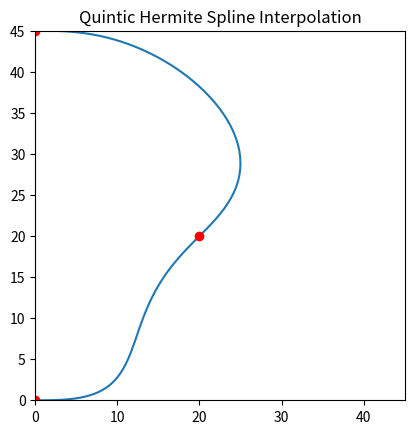

This chart was generated by the following Python code:
import math
import numpy as np
import matplotlib.pyplot as plt
from scipy.integrate import quad

class Pose:
    """
    A 2D Pose that contains x,y displacement with heading
    
    ...

    Attributes
    ----------
    x : double
        x position in inches
    y : double
        y position in inches
    theta : 
        angle/heading in radians
    dydx : 
        angle/heading in slope form

    Methods
    -------
    """

    def __init__(self, x, y, theta):
        self.x = x
        self.y = y
        self.theta = math.radians(theta)
        self.dydx = math.tan(math.radians(theta))

class QuinticSpline:
    """
    An individual quintic hermite spline
    
    ...

    Attributes
    ----------
    pose0 : Pose
        2D Pose for the 0th point in the spline
    pose1 : Pose
        2D Pose for the 1th point in the spline
    x_control_vector : numpy array
        vector (length 6) describing: initial x pos, initial x vel, initial x accel, final x pos, final x vel, final x accel
    y_control_vector : numpy array
        vector (length 6) describing: initial y pos, initial y vel, initial y accel, final y pos, final y vel, final y accel

    Methods
    -------
    """

    hermite_basis = np.array([[-6, 15, -10, 0, 0, 1],
                              [-3, 8, -6, 0, 1, 0],
                              [-0.5, 1.5, -1.5, 0.5, 0, 0],
                              [6, -15, 10, 0, 0, 0],
                              [-3, 7, -4, 0, 0, 0],
                              [0.5, -1, 0.5, 0, 0, 0]])
                              
    hermite_basis_d = np.array([[0, -30, 60, -30, 0, 0],
                                [0, -15, 32, -18, 0, 1],
                                [0, -2.5, 6, -4.5, 1, 0],
                                [0, 30, -60, 30, 0, 0],
                                [0, -15, 28, -12, 0, 0],
                                [0, 2.5, -4, 1.5, 0, 0]])

    hermite_basis_dd = np.array([[0, 0, -120, 180, -60, 0],
                                 [0, 0, -60, 96, -36, 0],
                                 [0, 0, -10, 18, -9, 1],
                                 [0, 0, 120, -180, 60, 0],
                                 [0, 0, -60, 84, -24, 0],
                                 [0, 0, 10, -12, 3, 0]])

    def __init__(self, pose0, pose1, safety_scaling=1.3):
        self.pose0 = pose0
        self.pose1 = pose1
        self.safety_scaling = 1

        euclidian_distance = safety_scaling * math.sqrt((pose1.x - pose0.x)**2 + (pose1.y - pose0.y)**2)

        vx0 = math.cos(pose0.theta) * euclidian_distance
        vx1 = math.cos(pose1.theta) * euclidian_distance
        ax0 = 0
        ax1 = 0

        self.x_control_vector = np.array([pose0.x, vx0, ax0, pose1.x, vx1, ax1])

        vy0 = math.sin(pose0.theta) * euclidian_distance
        vy1 = math.sin(pose1.theta) * euclidian_distance
        ay0 = 0
        ay1 = 0

        self.y_control_vector = np.array([pose0.y, vy0, ay0, pose1.y, vy1, ay1])

    @staticmethod
    def get_hermite_vector(t, d=0):
        """returns the hermite vector of length 6: [h0(t), h1(t), h2(t), h3(t), h4(t), h5(t)] with each element evaluated at t"""
        assert ((d >= 0) and (d <= 2)), "Attempted to evaluate a derivative greater than available hermite basis (or a negative derivative)"
        assert ((t >= 0) and (t <= 1)), "Attempted to extrapolate out of the region of spline"
        t_vector = np.array([t**5, t**4, t**3, t**2, t, 1])
        if d == 0 :
            return QuinticSpline.hermite_basis.dot(t_vector)
        if d == 1 :
            return QuinticSpline.hermite_basis_d.dot(t_vector)
        if d == 2 :
            return QuinticSpline.hermite_basis_dd.dot(t_vector)

    def evaluate(self, t, d=0):
        """returns the point on the trajectory by evaluating x(t) and y(t) at provided t parameter value (0<=t<=1)"""
        assert ((d >= 0) and (d <= 2)), "Attempted to evaluate a derivative greater than available hermite basis (or a negative derivative)"
        assert ((t >= 0) and (t <= 1)), "Attempted to extrapolate out of the region of spline"
        hermite_vector = QuinticSpline.get_hermite_vector(t, d)
        return np.array([hermite_vector.dot(self.x_control_vector), hermite_vector.dot(self.y_control_vector)])
    
    def compute_curvature(self, t):
        return ((self.evaluate(t, 1)[0] * self.evaluate(t, 2)[1]) - (self.evaluate(t, 2)[0] * self.evaluate(t, 1)[1])) / (math.sqrt((self.evaluate(t,1)[0]**2 + self.evaluate(t,1)[1]**2)**3))
        
class Path:
    
    def __init__(self, waypoints):
        assert len(waypoints) > 1, "Path cannot be generated with only one waypoint."
        self.waypoints = waypoints
        self.num_waypoints = len(waypoints)

        self.splines = []

        for i, waypoint in enumerate(waypoints):
            if (i < self.num_waypoints - 1):
                self.splines.append(QuinticSpline(waypoints[i], waypoints[i+1]))
    
    def map_parameter(self, t):
        return t * (len(self.splines))

    def get_spline(self, t):
        assert ((t >= 0) and (t <= 1)), "Attempted to extrapolate out of the Path"
        normalized_t = self.map_parameter(t)
        spline_index = int(normalized_t)
        spline_local_t = normalized_t - spline_index

        if spline_index == len(self.splines):
            spline_index = len(self.splines) - 1
            spline_local_t = 1
        
        return self.splines[spline_index], spline_local_t

    def evaluate(self, t, d=0):
        assert ((t >= 0) and (t <= 1)), "Attempted to extrapolate out of the Path"

        spline, local_t = self.get_spline(t)
        return spline.evaluate(local_t, d)

    def compute_curvature(self, t):
        assert ((t >= 0) and (t <= 1)), "Attempted to extrapolate out of the Path"
        
        spline, local_t = self.get_spline(t)
        return spline.compute_curvature(local_t)
    
    def theta(self, t):
        """returns radians"""
        path_deriv = self.evaluate(t, 1)
        dydt = path_deriv[1]
        dxdt = path_deriv[0]
        slope = dydt / dxdt
        
        return math.atan(slope)

    def get_plot_values(self, d=0, resolution = 100):
        t = np.linspace(0, 1, num=resolution)
        x, y= [], []
        for step in t:
            point = self.evaluate(step, d)
            x.append(point[0])
            y.append(point[1])
        return x,y
    
    @staticmethod
    def get_distance_between(point0, point1):
        return math.sqrt((point0[0] - point1[0])**2 + (point0[1] - point1[1])**2)

class Robot:

    def __init__(self, track_width, max_velocity, max_acceleration):
        self.track_width = track_width
        self.max_velocity = max_velocity
        self.max_acceleration = max_acceleration
        self.min_acceleration = -max_acceleration

class Trajectory:

    max_dx = 0.127 * 10
    max_dy = 0.00127 * 10
    max_dtheta = 0.0872 * 37

    def integrand(self, t):
        deriv_point = self.path.evaluate(t, 1)
        dx = deriv_point[0]
        dy = deriv_point[1]
        return math.sqrt((dx)**2 + (dy)**2)

    def __init__(self, robot, path, v_initial=0, v_final=0, a_initial=0, spline_resolution=1000, max_trajectory_time=10, min_trajectory_time=1, optimization_dt=0.1):
        self.robot = robot
        self.path = path
        self.v_initial = v_initial
        self.v_final = v_final
        self.a_initial = a_initial
        self.step_size = 1 / (spline_resolution * len(self.path.splines))
        self.max_trajectory_time = max_trajectory_time
        self.min_trajectory_time = min_trajectory_time
        self.optimization_dt = optimization_dt
        self.total_arc_length = quad(self.integrand, 0, 1)[0]
        self.control_points = []
        self.trajectory = []

        done = False
        t0 = 0
        t1 = 1
        count = 0

        self.control_points.append(t0)
        while not done:
            point0 = self.path.evaluate(t0)
            point1 = self.path.evaluate(t1)
            dx = abs(point1[0] - point0[0])
            dy = abs(point1[1] - point0[1])
            dtheta = abs(self.path.theta(t1) - self.path.theta(t0))


            if (dx <= Trajectory.max_dx) and (dy <= Trajectory.max_dy) and (dtheta <= Trajectory.max_dtheta):
                self.control_points.append(t1)
                if t1 >= 1:
                    done = True
                t0 = t1
                t1 = 1
                count += 1
                # print(t0, end='\r')
            else:
                t1 = (t1 + t0) / 2

        forwardpass = [] # t parameter, velocity on trajectory, acceleration

        # STEP 1: forward pass
        for i, control_point_t in enumerate(self.control_points):
            current_state = [self.path.evaluate(control_point_t), self.path.compute_curvature(control_point_t)] # [[x,y], curvature]
            if control_point_t == 0:
                forwardpass.append([control_point_t, v_initial, self.robot.max_acceleration]) # predecessor
            else:
                forwardpass.append([control_point_t, 0, 0])
                ds = Path.get_distance_between(current_state[0], prev_state[0])

                while True:
                    # vf = sqrt(vi^2 + 2*a*d)
                    max_reachable_velocity = math.sqrt((forwardpass[i-1][1])**2 + 2 * forwardpass[i-1][2] * ds )
                    max_velocity = min(self.robot.max_velocity, max_reachable_velocity)
                    forwardpass[i][1] = max_velocity
                    forwardpass[i][2] = self.robot.max_acceleration


                    if(ds < (10**-6)):
                        break #not sure why?

                    actual_acceleration = (max_velocity**2 - (forwardpass[i-1][1])**2) / (2*ds)

                    if ((actual_acceleration - 10**-6) > self.robot.max_acceleration):
                        forwardpass[i-1][2] = self.robot.max_acceleration
                    else:
                        if actual_acceleration > forwardpass[i-1][2]:
                            forwardpass[i-1][2] = actual_acceleration

                        break

            prev_state = current_state

        backwardpass = []  # t parameter, velocity on trajectory, acceleration

        # STEP 2: backward pass
        for i, (reversed_i, control_point_t) in enumerate(reversed(list(enumerate(self.control_points)))):
            current_state = [self.path.evaluate(control_point_t), self.path.compute_curvature(control_point_t)] # [[x,y], curvature]
            if i == 0:
                backwardpass.append([control_point_t, v_final, self.robot.max_acceleration]) # successor
            else:
                forward_state = forwardpass[reversed_i]
                backwardpass.append([control_point_t, 0, 0])
                ds = Path.get_distance_between(current_state[0], prev_state[0])

                while True:
                    # vf = sqrt(vi^2 + 2*a*d)
                    max_reachable_velocity = math.sqrt((backwardpass[i-1][1])**2 + 2 * backwardpass[i-1][2] * ds)

                    if max_reachable_velocity >= forwardpass[reversed_i][1]:
                        break

                    forwardpass[reversed_i][1] = max_reachable_velocity

                    if(ds < (10**-6)):
                        break #not sure why?

                    actual_acceleration = (max_reachable_velocity**2 - (backwardpass[i-1][1])**2) / (2*ds)

                    if ((actual_acceleration + 10**-6) < self.robot.min_acceleration):
                        backwardpass[i-1][2] = self.robot.min_acceleration
                    else:
                        backwardpass[i-1][2] = actual_acceleration
                        break
            prev_state = current_state
        backwardpass = list(reversed(backwardpass))

        # STEP 3: integrate the constrained states forward in time to get the trajectory states
        self.states = [] # t, velocity, acceleration, curvature
        time = 0 # seconds
        velocity = 0 # inches/second

        for i, control_point_t in enumerate(self.control_points):
            if control_point_t == 0:
                ds = Path.get_distance_between(self.path.evaluate(control_point_t), self.path.evaluate(control_point_t+1))
            else:
                ds = Path.get_distance_between(self.path.evaluate(control_point_t), self.path.evaluate(prev_control_point_t))
            
            accel = (forwardpass[i][1]**2 - velocity**2) / (2 * ds)

            dt = 0
            if i > 0:
                self.states[i-1][2] = accel
                if(abs(accel) > 10**-6):
                    # v_f = v_0 + a*t
                    dt = (forwardpass[i][1] - velocity) / accel
                elif abs(velocity) > 10**-6:
                    # delta_x = v * t
                    dt = ds / velocity
                else:
                    raise RuntimeError

            time += dt
            prev_control_point_t = control_point_t
            velocity = forwardpass[i][1]
            curvature = self.path.compute_curvature(control_point_t)

            self.states.append([control_point_t, velocity, accel, curvature])

        print(self.states)






waypoints = [Pose(0,0,0), Pose(20,20,45), Pose(0,45,180)]
path = Path(waypoints)
robot = Robot(5, 20, 4)
# trajectory = Trajectory(robot, path)
x, y = path.get_plot_values()

plt.plot(x, y)
plt.plot([pose.x for pose in waypoints], [pose.y for pose in waypoints], 'ro')
plt.gca().set_aspect('equal', adjustable='box')
plt.xlim(0,45)
plt.ylim(0,45)
plt.title('Quintic Hermite Spline Interpolation')
plt.show()
